Run: headless pygame with SDL's dummy video driver; simulated clock (each Clock.tick advances the game by its frame time, no real sleeping); random seed 0; keys injected as events and as key.get_pressed() state; no mouse input.
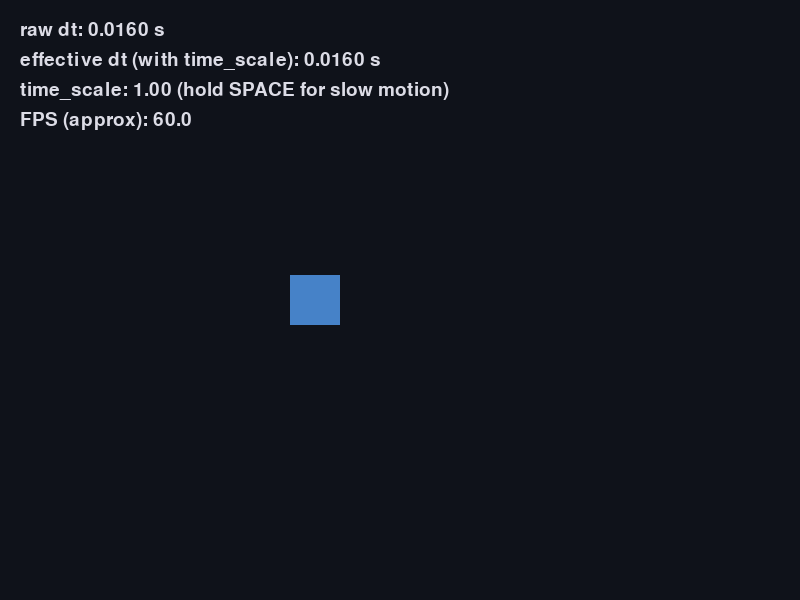
Frame 1 of 4 · flips 1–60 · no input
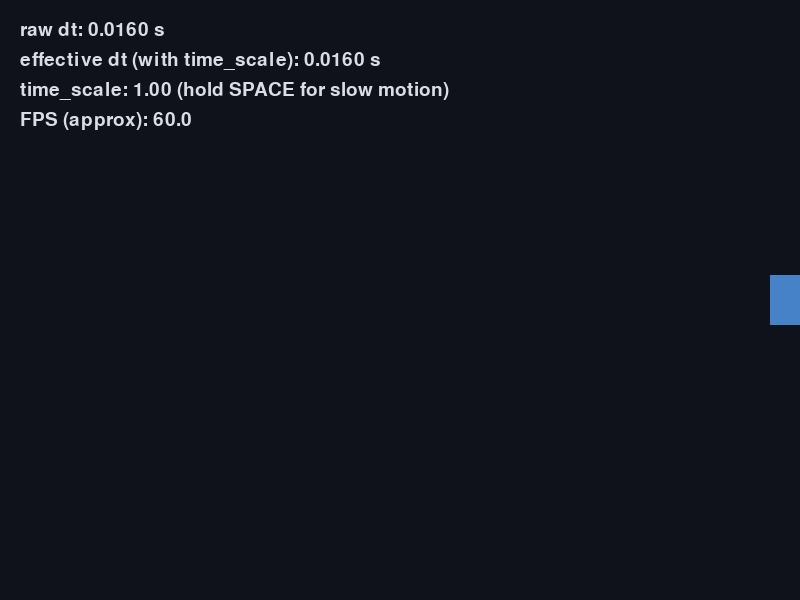
Frame 2 of 4 · flips 61–180 · tapped SPACE, RETURN · held RIGHT (→), D
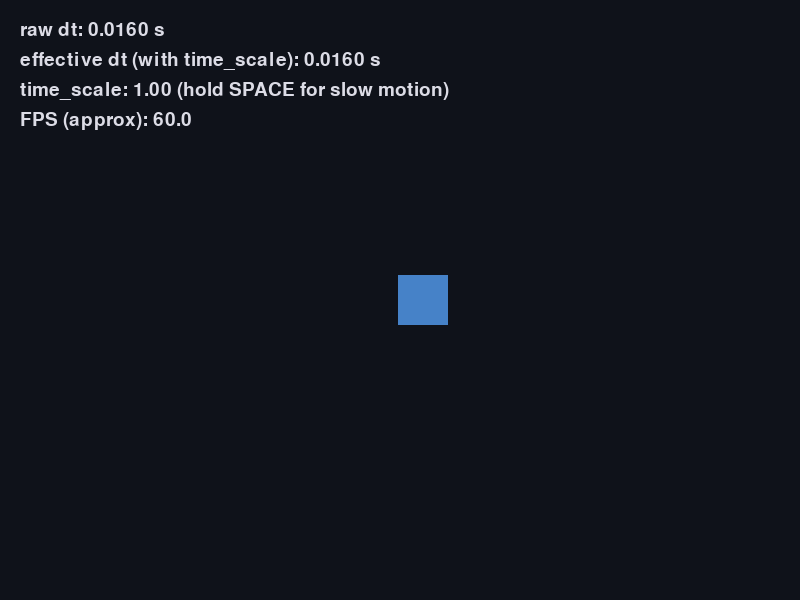
Frame 3 of 4 · flips 181–300 · held DOWN (↓), S
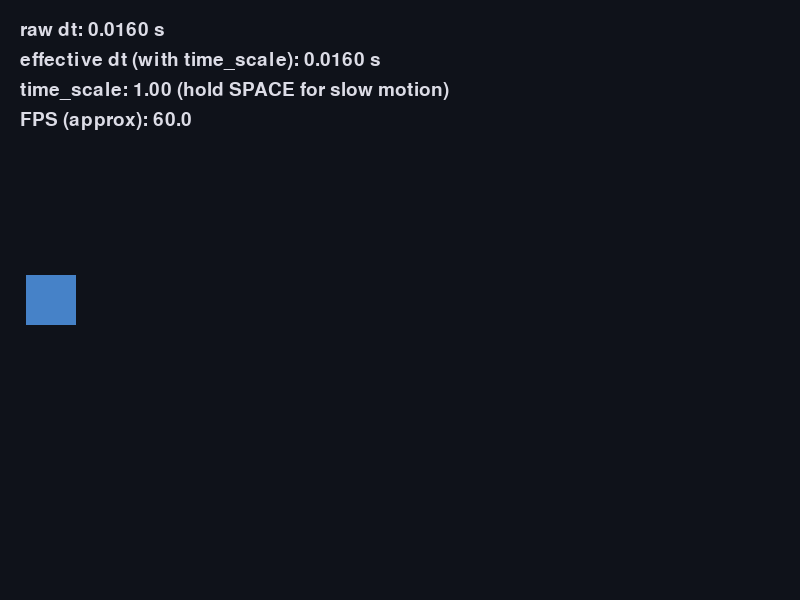
Frame 4 of 4 · flips 301–420 · held LEFT (←), A, UP (↑), W

The pygame program that drew these frames:

import pygame

"""
Slow motion tutorial
--------------------

This file shows how to:
- Use delta time (dt) to move things at a constant speed.
- Add a "time scale" value to slow the whole game down (slow motion).

Key ideas:
1) Delta time (dt) is the time in SECONDS between frames.
   We get it from pygame's clock:
       dt = clock.tick(FPS_TARGET) / 1000.0

2) Normally we update movement like this:
       position += speed_per_second * dt

3) To add slow motion, we add a "time_scale" multiplier:
       effective_dt = dt * time_scale
       position += speed_per_second * effective_dt

   - If time_scale = 1.0  -> normal speed
   - If time_scale = 0.5  -> everything is half speed
   - If time_scale = 0.2  -> super slow motion

In this example:
- Press and HOLD SPACE to slow time down.
"""

# Window size
WINDOW_W, WINDOW_H = 800, 600

# Target FPS for the display (logic still uses dt)
FPS_TARGET = 60

# Speeds in pixels per second
SPEED_X_PER_SECOND = 250.0  # how fast the square moves sideways

# Time scale values
NORMAL_TIME_SCALE = 1.0
SLOW_TIME_SCALE = 0.25  # 25% speed when slow motion is active


def main():
    pygame.init()
    screen = pygame.display.set_mode((WINDOW_W, WINDOW_H))
    pygame.display.set_caption("Tutorial: Slow Motion with Delta Time")
    clock = pygame.time.Clock()

    # Start our square near the left, in the middle vertically.
    x = 50.0
    y = WINDOW_H / 2 - 25
    size = 50

    running = True
    while running:
        # 1) Get raw delta time (dt) in seconds.
        dt = clock.tick(FPS_TARGET) / 1000.0
        if dt <= 0:
            dt = 0.001

        # 2) Handle events (quit, etc.)
        for event in pygame.event.get():
            if event.type == pygame.QUIT:
                running = False

        # 3) Decide time_scale based on input.
        #
        # Here we keep it simple:
        # - If SPACE is held: slow motion
        # - Else: normal speed
        keys = pygame.key.get_pressed()
        if keys[pygame.K_SPACE]:
            time_scale = SLOW_TIME_SCALE
        else:
            time_scale = NORMAL_TIME_SCALE

        # Combine dt with time_scale to get the "effective" dt
        effective_dt = dt * time_scale

        # 4) Update the square's position using effective_dt,
        # so it automatically respects slow motion.
        x += SPEED_X_PER_SECOND * effective_dt

        # Wrap around the screen when it goes too far right.
        if x > WINDOW_W:
            x = -size

        # 5) Draw everything
        screen.fill((15, 18, 26))

        # Use a different color when slow motion is active
        if time_scale < 1.0:
            color = (200, 80, 120)  # reddish when slowing down
        else:
            color = (70, 130, 200)  # blue when normal

        pygame.draw.rect(screen, color, (int(x), int(y), size, size))

        # 6) Draw some helpful text on screen
        font = pygame.font.Font(None, 28)
        dt_text = font.render(f"raw dt: {dt:.4f} s", True, (220, 220, 230))
        eff_text = font.render(f"effective dt (with time_scale): {effective_dt:.4f} s", True, (220, 220, 230))
        scale_text = font.render(f"time_scale: {time_scale:.2f} (hold SPACE for slow motion)", True, (220, 220, 230))
        fps_text = font.render(f"FPS (approx): {clock.get_fps():.1f}", True, (220, 220, 230))

        screen.blit(dt_text, (20, 20))
        screen.blit(eff_text, (20, 50))
        screen.blit(scale_text, (20, 80))
        screen.blit(fps_text, (20, 110))

        pygame.display.flip()

    pygame.quit()


if __name__ == "__main__":
    main()
